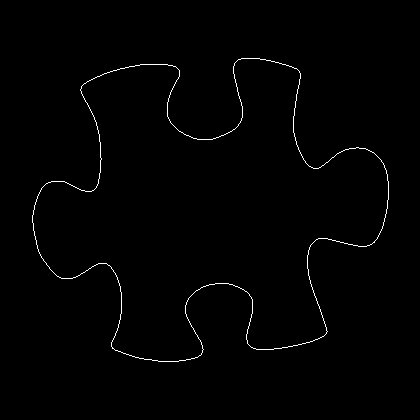

Source data for this figure (header and first rows):
32, 215
32, 216
32, 217
32, 218
32, 219
32, 220
32, 221
32, 222
33, 223
33, 224
33, 225
33, 226
33, 227
33, 228
33, 229
33, 230
34, 231
34, 232
34, 233
34, 234
34, 235
35, 236
35, 237
35, 238
35, 239
36, 240
36, 241
36, 242
36, 243
36, 244
37, 245
37, 246
37, 247
37, 248
38, 249
38, 250
38, 251
39, 252
39, 253
40, 254
40, 255
41, 256
41, 257
42, 258
43, 259
43, 260
44, 261
45, 262
46, 263
46, 264
47, 265
48, 266
49, 267
49, 268
50, 269
51, 270
52, 271
53, 272
54, 273
55, 274
56, 275
... 1,398 more rows
